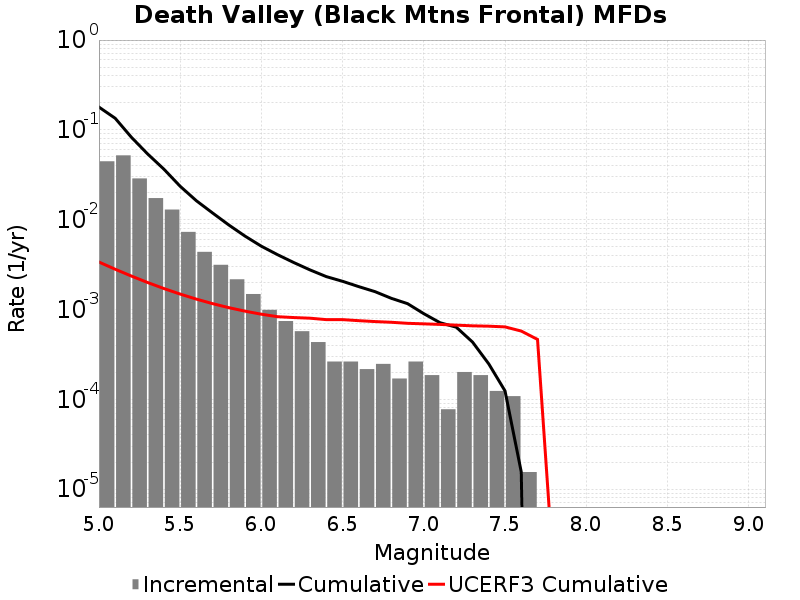

The data file committed next to this chart (first rows):
Magnitude, Incremental Rate, Cumulative Rate, UCERF3 Cumulative Rate
5.05, 0.04466, 0.1793, 0.003376
5.15, 0.052, 0.1347, 0.002807
5.25, 0.02878, 0.08266, 0.002355
5.35, 0.01738, 0.05388, 0.001996
5.45, 0.01296, 0.0365, 0.001711
5.55, 0.007306, 0.02354, 0.001484
5.65, 0.004381, 0.01624, 0.001304
5.75, 0.003142, 0.01186, 0.001161
5.85, 0.002167, 0.008715, 0.001048
5.95, 0.001486, 0.006548, 9.573356E-4
6.05, 9.907008E-4, 0.005062, 8.8568806E-4
6.15, 7.430256E-4, 0.004071, 8.3111424E-4
6.25, 5.727489E-4, 0.003328, 8.130316E-4
6.35, 4.334316E-4, 0.002755, 7.996515E-4
6.45, 2.6315489E-4, 0.002322, 7.709408E-4
6.55, 2.6315489E-4, 0.002059, 7.709408E-4
6.65, 2.167158E-4, 0.001796, 7.505249E-4
6.75, 2.476752E-4, 0.001579, 7.334643E-4
6.85, 1.702767E-4, 0.001331, 7.204616E-4
6.95, 2.6315489E-4, 0.001161, 7.0143107E-4
7.05, 1.857564E-4, 8.978226E-4, 6.9191994E-4
7.15, 7.73985E-5, 7.120662E-4, 6.8172516E-4
7.25, 2.012361E-4, 6.346677E-4, 6.693652E-4
7.35, 1.857564E-4, 4.334316E-4, 6.575006E-4
7.45, 1.238376E-4, 2.476752E-4, 6.515964E-4
7.55, 1.083579E-4, 1.238376E-4, 6.4007204E-4
7.65, 1.54797E-5, 1.54797E-5, 5.748534E-4
7.75, 0.0, 0.0, 4.6411666E-4
7.85, 0.0, 0.0, 1.1175662E-6
7.95, 0.0, 0.0, 3.6808274E-9
8.05, 0.0, 0.0, 0.0
8.15, 0.0, 0.0, 0.0
8.25, 0.0, 0.0, 0.0
8.35, 0.0, 0.0, 0.0
8.45, 0.0, 0.0, 0.0
8.55, 0.0, 0.0, 0.0
8.65, 0.0, 0.0, 0.0
8.75, 0.0, 0.0, 0.0
8.85, 0.0, 0.0, 0.0
8.95, 0.0, 0.0, 0.0
9.05, 0.0, 0.0, 0.0
